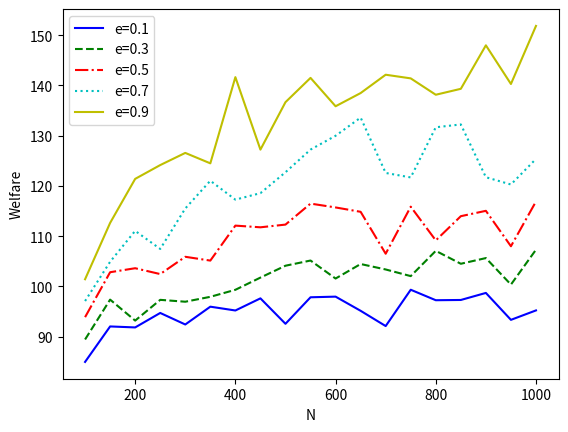

Here is the Python script that generated this plot:
import random
import math
import numpy as np
import matplotlib.pyplot as plt
import traceback


class DDSM:
    def __init__(self, m=20, n=100, g=10, e1=0.5, e2=0.5, max_buy_price=100, max_sell_price=50):
        self.M = m  # sellers
        self.N = n  # buyers
        self.G = g  # the number of groups
        self.e1 = e1
        self.e2 = e2
        self.max_buy_price = max_buy_price
        self.max_sell_price = max_sell_price

        # variables for computation
        self.q = None
        self.b = None
        self.e = 0
        self.l = None
        self.w = None
        self.bmax = 0
        self.nmax = 0

    def init_group(self):
        # self.l = [[] for i in range(self.G)]
        # generate quotation profile for buyers and sellers
        self.q = np.random.randint(1, self.max_sell_price, size=self.M)
        self.b = np.random.randint(1, self.max_buy_price, size=self.N)
        self.e = self.e1 + self.e2
        g_dict = dict()
        for i in range(self.N):
            k = np.random.randint(self.G)
            if g_dict.__contains__(k):
                g_dict[k].append(self.b[i])
            else:
                g_dict[k] = []
                g_dict[k].append(self.b[i])
        self.l = list(g_dict.values())
        # self.l[np.random.randint(self.G)].append(self.b[i])
        self.l = np.array(self.l)
        self.w = None

        self.bmax = np.max(self.b)
        self.nmax = np.max([len(self.l[i]) for i in range(self.l.shape[0])])

    def basicDDSM(self):
        if self.w is None:
            # compute group bids
            g = self.compute_group_bids()
            [self.q, g] = self.sort_quotations_bids(self.q, g)
            self.w = self.compute_social_welfare(g)
        [ps, pg, welfare] = self.compute_dist(self.w)
        return welfare

    def improvedDDSM(self):
        if self.w is None:
            # compute group bids
            g = self.compute_group_bids()
            [self.q, g] = self.sort_quotations_bids(self.q, g)
            w = self.compute_social_welfare(g)
        [key, welfare] = self.compute_improved_dist(self.w)
        return welfare

    def compute_group_bids(self):
        L = self.l.shape[0]
        self.g_dict = dict()
        g = []
        for i in range(L):
            minb = float('inf')
            for b in self.l[i]:
                if minb > b:
                    minb = b
            bl = minb * len(self.l[i])
            if self.g_dict.__contains__(minb * len(self.l[i])):
                bl += np.random.rand()
                # raise ("Same group bid found. Exit.")
            g.append(bl)
            self.g_dict[bl] = self.l[i]
        return g

    def sort_quotations_bids(self, q, g):
        q = sorted(q)
        g = sorted(g, reverse=True)
        return [q, g]

    def compute_social_welfare(self, g):
        w = dict()
        for ps in range(1, np.max(self.q) + 1):
            for pg in range(ps, self.nmax * self.bmax + 1):
                # find max m to make qm <= ps
                ks = 0
                for m in range(len(self.q)):
                    if self.q[m] <= ps:
                        ks = m
                    else:
                        break
                # find max l to make gl >= pg
                kg = 0
                for l in range(len(g)):
                    if g[l] >= pg:
                        kg = l
                    else:
                        break
                k = min(ks, kg) + 1
                # compute ws
                wso = [self.q[i] for i in range(ks + 1)]
                ws = random.sample(wso, k)
                # compute wg
                wgo = [g[i] for i in range(kg + 1)]
                wg = random.sample(wgo, k)
                w[(ps, pg)] = 0
                for i in range(k):
                    wl = 0
                    for j in range(len(self.g_dict[wg[i]])):
                        wl += self.g_dict[wg[i]][j] - self.q[i]
                    w[(ps, pg)] += wl
        return w

    def compute_dist(self, w):
        pr_m1 = dict()
        w1 = dict()
        for ps in range(1, np.max(self.q) + 1):
            ppg = 0
            for potential_pg in range(self.bmax * self.nmax + 1):
                if w.__contains__((ps, potential_pg)) and ppg < w[(ps, potential_pg)]:
                    ppg = w[(ps, potential_pg)]
            w1[ps] = ppg  # find max pg in w(ps,pg)
            delta_w1 = self.nmax * self.bmax - 1
            pr_m1[ps] = math.exp(self.e1 * w1[ps] / (2 * delta_w1))
        sum = np.sum(list(pr_m1.values()))
        for ps in pr_m1.keys():
            pr_m1[ps] /= sum
        ps = np.random.choice(list(pr_m1.keys()), p=list(pr_m1.values()))
        pr_m2 = dict()
        w2 = dict()
        for pg in range(ps, self.nmax * self.bmax + 1):
            w2[(ps, pg)] = w[(ps, pg)]
            delta_w2 = self.nmax * self.bmax - 1
            pr_m2[pg] = math.exp(self.e2 * w2[(ps, pg)] / (2 * delta_w2))
        sum = np.sum(list(pr_m2.values()))
        for pg in pr_m2.keys():
            pr_m2[pg] /= sum
        pg = np.random.choice(list(pr_m2.keys()), p=list(pr_m2.values()))
        return [ps, pg, w[(ps, pg)]]

    def compute_improved_dist(self, w):
        delta_w = self.nmax * self.bmax - 1
        pr_m = dict()
        sum = 0
        for ps in range(1, np.max(self.q) + 1):
            for pg in range(ps, self.nmax * self.bmax + 1):
                value = math.exp(((self.e1 + self.e2) * w[(ps, pg)]) / (2 * delta_w))
                pr_m[(ps, pg)] = value
                sum += value
        x = 0
        for (ps, pg) in pr_m.keys():
            pr_m[(ps, pg)] /= sum
            # if x % 500 == 0:
            #     print(x, (ps, pg), w[(ps, pg)], ":", pr_m[(ps, pg)])
            x += 1
        key_list = list(pr_m.keys())
        key_index = np.random.choice([i for i in range(0, len(key_list))], p=list(pr_m.values()))
        return [key_list[key_index], w[key_list[key_index]]]

    def __name__(self):
        return "M" + str(self.M) + "_N" + str(self.N) + "_G" + str(self.G) + str(self.e1) + "-" + str(self.e2)


def ex1():
    max_repeat = repeat = 1000
    ddsm = None
    basic = dict()
    while repeat > 0:
        print("Round", max_repeat - repeat + 1)
        ddsm = DDSM(m=40, n=5, g=30, max_buy_price=50, max_sell_price=20)
        ddsm.init_group()
        i = 0.1
        while i < 1:
            ddsm.e1 = i
            ddsm.e2 = 1 - ddsm.e1
            try:
                w = ddsm.basicDDSM()
                if basic.keys().__contains__(ddsm.e1):
                    basic[ddsm.e1] += w
                else:
                    basic[ddsm.e1] = w
                i += 0.1
            except:
                ddsm.init_group()
                continue

        repeat -= 1

    for key in basic.keys():
        basic[key] /= max_repeat
    x = list(basic.keys())
    basic_list = list(basic.values())
    # write out results
    f = open('DDSM EX2_' + ddsm.__name__() + "_iter" + str(max_repeat) + ".txt", 'w')
    f.write(str(x))
    f.write("\n")
    f.write(str(basic_list))
    f.close()
    # draw the figure
    plt.plot(x, basic_list, color='red', label='Basic', linestyle='-.')
    plt.title(u'compare different e')
    plt.xlabel(u'e1')
    plt.ylabel(u'Welfare')
    plt.legend()
    filename = 'DDSM EX1_' + ddsm.__name__() + "_iter" + str(max_repeat) + '.png'
    plt.savefig(filename)
    plt.close()


def optimise():
    for p1 in [(30 + i * 10) for i in range(10)]:
        for p2 in [(30 + i * 10) for i in range(10)]:
            ex2(p1, p2)


def ex2(p1, p2):
    max_repeat = repeat = 2000
    e_list = [0.1, 0.2, 0.3, 0.4, 0.5, 0.6, 0.7, 0.8, 0.9]
    basic = dict()
    for e in e_list:
        basic[e] = dict()
    impro = dict()
    ddsm = None
    while repeat > 0:
        print("\rRound", max_repeat - repeat + 1)
        ddsm = DDSM(m=200, n=5, g=35, max_buy_price=p1, max_sell_price=p2)
        ddsm.init_group()
        init_N = 100
        step = 50
        ddsm.N = init_N
        while ddsm.N <= 1000:
            print("\r-----%d-----" % ddsm.N, end="")
            try:
                for e in e_list:
                    ddsm.e1 = ddsm.e2 = e
                    w = ddsm.basicDDSM()
                    if basic[e].keys().__contains__(ddsm.N):
                        basic[e][ddsm.N] += w
                    else:
                        basic[e][ddsm.N] = w
                ddsm.e1 = ddsm.e2 = 0.5
                w2 = ddsm.improvedDDSM()
                if impro.keys().__contains__(ddsm.N):
                    impro[ddsm.N] += w2
                else:
                    impro[ddsm.N] = w2
            except Exception as e:
                # traceback.print_exc()
                ddsm.init_group()
                continue
            ddsm.N += step
        repeat -= 1
    for key in basic[e].keys():
        for e in e_list:
            basic[e][key] /= max_repeat
        impro[key] /= max_repeat
    x = list(impro.keys())
    impro_list = list(impro.values())
    seed = random.random()
    f = open('DDSM EX2_' + ddsm.__name__() + "_iter" + str(max_repeat) + "_" + str(seed) + ".txt", 'w')
    f.write("M:" + str(ddsm.M) + "\n")
    f.write("N:" + str(ddsm.N) + "\n")
    f.write("G:" + str(ddsm.G) + "\n")
    f.write("e1:" + str(ddsm.e1) + "\n")
    f.write("e2:" + str(ddsm.e2) + "\n")
    f.write("max_sell_price:" + str(ddsm.max_sell_price) + "\n")
    f.write("max_buy_price:" + str(ddsm.max_buy_price) + "\n")

    f.write("x:" + str(x) + "\n")
    for e in e_list:
        f.write(str(e) + ":" + str(list(basic[e].values())) + "\n")
    f.write("improve:" + str(impro_list) + "\n")
    f.close()
    e = 0.1
    plt.plot(x, list(basic[0.1].values()), color='black', label=str(0.1), linestyle='dashed')
    e = 0.3
    plt.plot(x, list(basic[e].values()), color='yellow', label=str(e), linestyle='dashed')
    e = 0.5
    plt.plot(x, list(basic[e].values()), color='red', label=str(e), linestyle='-.')
    e = 0.7
    plt.plot(x, list(basic[e].values()), color='green', label=str(e), linestyle='--')
    e = 0.9
    plt.plot(x, list(basic[e].values()), color='orange', label=str(e), linestyle='--')
    plt.plot(x, impro_list, color='blue', label='Improved', linestyle=':')

    plt.title(u'Compare')
    plt.xlabel(u'N')
    plt.ylabel(u'Welfare')

    plt.legend()

    filename = 'DDSM EX2_' + ddsm.__name__() + "_iter" + str(max_repeat) + "_" + str(seed) + '.png'
    plt.savefig(filename)
    plt.close()


if __name__ == "__main__":
    # optimise()
    x= [100, 150, 200, 250, 300, 350, 400, 450, 500, 550, 600, 650, 700, 750, 800, 850, 900, 950, 1000]
    basic5 =  [93.874, 102.821, 103.61533333333334, 102.45133333333334, 105.89166666666667, 105.13633333333334,
          112.09966666666666, 111.76366666666667, 112.302, 116.482, 115.71733333333333, 114.849, 106.50266666666667,
          115.86966666666666, 109.15633333333334, 113.97666666666667, 115.04433333333333, 107.991, 116.90633333333334]
    basic1=[84.96033333333334, 92.02433333333333, 91.82833333333333, 94.70933333333333, 92.414, 95.96, 95.201, 97.61633333333333, 92.551, 97.83066666666667, 97.95866666666667, 95.13766666666666, 92.10033333333334, 99.33166666666666, 97.245, 97.29533333333333, 98.698, 93.339, 95.216]
    basic3=[89.42933333333333, 97.36433333333333, 93.19033333333333, 97.31966666666666, 96.94666666666667,
        97.92366666666666, 99.321, 101.75133333333333, 104.11566666666667, 105.14666666666666, 101.564, 104.454,
        103.36733333333333, 102.04633333333334, 107.07766666666667, 104.50433333333334, 105.63633333333334,
        100.36133333333333, 107.30433333333333]
    basic7= [97.08166666666666, 104.905, 111.05666666666667, 107.452, 115.511, 121.03266666666667, 117.27266666666667,
        118.56266666666667, 122.725, 127.237, 129.98733333333334, 133.60933333333332, 122.58566666666667,
        121.69266666666667, 131.681, 132.24133333333333, 121.734, 120.28833333333333, 125.37966666666667]
    basic9= [101.42133333333334, 112.63833333333334, 121.406, 124.15233333333333, 126.57633333333334, 124.498, 141.661,
        127.23066666666666, 136.67866666666666, 141.51233333333334, 135.863, 138.49133333333333, 142.14266666666666,
        141.415, 138.15566666666666, 139.33866666666665, 147.99633333333333, 140.29766666666666, 151.85933333333332]
    plt.plot(x, list(basic1), color='b', label="e=0.1", linestyle='-')
    plt.plot(x, list(basic3), color='g', label="e=0.3", linestyle='--')
    plt.plot(x, list(basic5), color='r', label="e=0.5", linestyle='-.')
    plt.plot(x, list(basic7), color='c', label="e=0.7", linestyle=':')
    plt.plot(x, list(basic9), color='y', label="e=0.9", linestyle='-')

    plt.xlabel(u'N')
    plt.ylabel(u'Welfare')
    plt.legend()

    filename = 'DDSM EX2_basics.png'
    plt.savefig(filename)
    plt.close()
